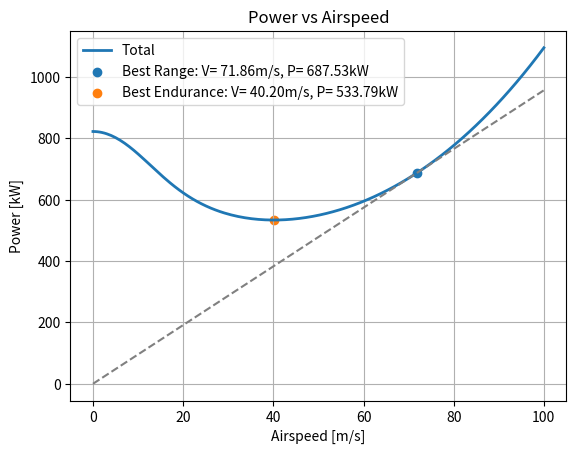

Write the Python code that produced this figure.
import numpy as np
import matplotlib.pyplot as plt

def vel_induce_ACT(disc_load, V_flight = 0, density = 1.225): # 
    '''
    Actuatro disc theory induced velocity, only suitable for alpha=0
    disc_load: [N/m2]
    V_flight: Array of flight velocity
    density: air density
    alpha: AoA of disc [Rad]
    '''
    V_ind_hov = np.sqrt(disc_load/(2*density)) # Hover induced velocity
    # Nondimensionalizing input velocity
    V_flight_nd = V_flight / V_ind_hov
    V_ind_fw_nd = []
    for V_nd in V_flight_nd:
        V_ind_fw_nd.append(np.sqrt(-0.5*V_nd**2+np.sqrt(0.25*V_nd**4+1)))
    return V_ind_fw_nd, V_ind_hov

def power_ACT(thrust, V_ind, FM = 0.7, ):
    ''' 
    Power Calculation With ACT
    thrust: hover thrust
    V_ind: ACT induced hover
    FM: Figure of Merit
    '''
    # Hover
    P_id = V_ind*thrust
    P_ACT_hov = P_id*FM
    # Forward - No vertical speed
    # Not asked
    return P_id, P_ACT_hov

def linebreak(text):
    print(f'-----------------{text}-----------------')
    
def range_solver(x, y, epsilon=0.01, init_guess = 1000):
    '''
    Take in x and y, uses bisection method to find the slope
    '''
    def calc_error():
        error = np.min(y - (slope_hi+slope_lo)/2 * x)
        return error
    def checker():
        if abs(error) > epsilon:
            return True
        else:
            return False
        
    slope_hi = init_guess
    slope_lo = 0
    error = calc_error()
    
    while checker():
        if error > 0:
            slope_lo = (slope_hi+slope_lo)/2
        else: 
            slope_hi = (slope_hi+slope_lo)/2
        error = calc_error()
    return (slope_hi+slope_lo)/2
    
def min_locator(x):
    min = np.min(x)
    indx = list(x).index(min)
    return min, indx
    
class BEM():
    '''
    Blade Element Method
    '''
    def __init__(self, V_ind, airspeed=0):

        self.omega = 326/60*2*np.pi # RPM of blade [rad/s]
        self.thrust = 46730 # total thrust in N
        self.R = 12.8/2 # Radius of the rotor
        self.solidity = 0.077 
        self.blade_num = 4 # blade count
        self.chord = 0.387 # chord of a single blade
        self.flat = 1.028 # equivalent flat plat area of Lynx
        
        self.V_ind = V_ind # induced velocity
        self.V = airspeed # forward velocity

        self.dlda = 0.768/5.5 # Slope of CL-alpha [-/deg]

        self.CT = self.calc_CT()
        # calculate each blade's thrust and power in hover
        # becasue its in hover, all blade is equal, multipling result by 4
        sample = 1000
        stations = np.linspace(0,1,sample)
        Thrust = []
        Torque = []
        Power = []
        for i in stations:
            dummy, Thrust_temp, Torque_temp = self.calc_blade_element(station=i, dr=self.R/sample, V_ind=self.V_ind[0])
            Thrust.append(Thrust_temp[0])
            Torque.append(Torque_temp[0])
            Power.append(Torque_temp[1])
        # sum up everything
        self.calc_rotor(dT=Thrust, dQ=Torque, dP=Power)

        # applying velocities
        self.P_ind = self.V_ind * self.T # induced power
        self.P_pro = self.P * (1+(self.V/(self.omega*self.R))**2) # profile power
        self.P_par = self.flat * 0.5 * 1.225 * self.V**3 # parasitic power
        self.P_tro = self.calc_tailrotor() # tail rotor power
        self.P_tot = self.P_ind + self.P_pro + self.P_par + self.P_tro

    def calc_CT(self):
        CT = self.thrust / (1.225 * (self.omega*self.R)**2 * (np.pi * self.R**2))
        CL_med = 6.6*CT/self.solidity
        return 
        
    def twist(self, station): # WORKING
        # if station < 0.1252:
        #     return 0
        # elif station < 0.2143: 
        #     return np.deg2rad(13.75/(0.2143-0.1252) * (station - 0.1252))
        # elif station <= 1:
        #     return np.deg2rad((7.46-13.75)/(1-0.2143) * (station - 0.2143) + 13.75)
        if station < 0.1252:
            return 0
        elif station < 0.2143: 
            return np.deg2rad(13.75)
        elif station <= 1:
            return np.deg2rad(7.46)
        
    def calc_blade_element(self, station, dr, V_ind, rho = 1.225):
        '''
        Calculation for one blade element
        station: goes from 0 to 1, indicate location of the station, lower max station value to account for tip loss
        V_flap: flapping velocity of the element
        az: Azimuth of element
        dr: width of the element
        rho: density
        '''
        Up = V_ind
        Ut = self.omega*self.R*station
        U = np.sqrt(Up**2+Ut**2)
        
        
        psi = np.arctan2(Up, Ut) # Angle of inflow
        alpha = self.twist(station) - psi # angle of attack
        
        cl = np.clip(self.dlda*np.rad2deg(alpha),a_min=0,a_max=10) # element lift coeff
        cd = 0.011 # element drag coeff

        dL = 0.5 * rho * U**2 * cl * self.chord * dr # element lift
        dD = 0.5 * rho * U**2 * cd * self.chord * dr # element drag
        
        dT = dL*np.cos(psi) - dD*np.sin(psi) # element thrust
        dFx = dD*np.cos(psi) - dL * np.sin(psi) # element drag
        dQ = -1*dFx * self.R*station # element torque
        dP = dQ * self.omega # element power

        return [dL, dD], [dT, dFx], [dQ, dP]

    def calc_tailrotor(self):
        l_tr = 7.76
        T = self.P_pro / self.omega / l_tr
        V_tr = np.sqrt((T/(np.pi*1.1049**2))/(2*1.225))
        k_tr = 1.3
        P_tr = 1.1 * k_tr * T * V_tr
        return P_tr
        
        
    
    def calc_rotor(self, dT, dP, dQ):
        '''
        Calculations that integrate the elements
        dT: Element thrust, all blades
        dQ: Element torque, all blades
        '''
        solidity = self.blade_num * self.chord / (np.pi*self.R) # Rotor solidity

        self.T = self.blade_num*np.sum(dT) # Small angle approx is not applied here. should also equal to weight
        self.Q = self.blade_num*np.sum(dQ) #
        self.P = self.blade_num*np.sum(dP) # Total torque on the rotor
        
    def calc_hover(self):
        '''
        calculate total power required by summing up induced power and the profile power
        '''

        P_ind = power_ACT(self.T, self.V_ind, FM=1)[0] # ideal induced power
        P_pro = self.Q
        P_total = P_ind + P_pro
        self.P_hov = P_total
        return	P_total
      

test = True
if test:
    V_test = np.linspace(0,100,200)
    V_ind, V_hov = vel_induce_ACT(disc_load=363.2, V_flight=V_test)
    print('V_hov: ', V_hov)

    Lynx_BEM = BEM(V_ind = np.array(V_ind)*V_hov, airspeed = V_test)
    
    
    plt.plot(V_test, Lynx_BEM.P_tot/1000, label='Total', linewidth='2')
    plt.plot(V_test, Lynx_BEM.P_ind/1000, label='Induced', ls='--')
    plt.plot(V_test, Lynx_BEM.P_pro/1000, label='Profile', ls='--')
    plt.plot(V_test, Lynx_BEM.P_par/1000, label='Parasitic', ls='--')
    plt.plot(V_test, Lynx_BEM.P_tro/1000, label='Tail', ls='--')
    plt.grid(True)
    plt.title('Power vs Airspeed')
    plt.xlabel('Airspeed [m/s]')
    plt.ylabel('Power [kW]')
    plt.legend()
    plt.show()
    plt.clf()
    
    plt.plot(V_test, Lynx_BEM.P_tot/1000, label='Total',linewidth='2')
    best_range_slope = range_solver(V_test, Lynx_BEM.P_tot/1000)
    plt.plot(V_test, best_range_slope*V_test, ls ='--', color='gray')
    best_range = min_locator((Lynx_BEM.P_tot/1000)-(best_range_slope*V_test))
    best_endur = min_locator(Lynx_BEM.P_tot/1000)
    plt.scatter(V_test[best_range[1]], Lynx_BEM.P_tot[best_range[1]]/1000,
                label = f'Best Range: V={V_test[best_range[1]]: .2f}m/s, P={Lynx_BEM.P_tot[best_range[1]]/1000: .2f}kW')
    plt.scatter(V_test[best_endur[1]], Lynx_BEM.P_tot[best_endur[1]]/1000,
                label = f'Best Endurance: V={V_test[best_endur[1]]: .2f}m/s, P={Lynx_BEM.P_tot[best_endur[1]]/1000: .2f}kW')
    plt.grid()
    plt.title('Power vs Airspeed')
    plt.xlabel('Airspeed [m/s]')
    plt.ylabel('Power [kW]')
    plt.legend()
    plt.show()
    
else:
    print('performance.py Testing mode is OFF')